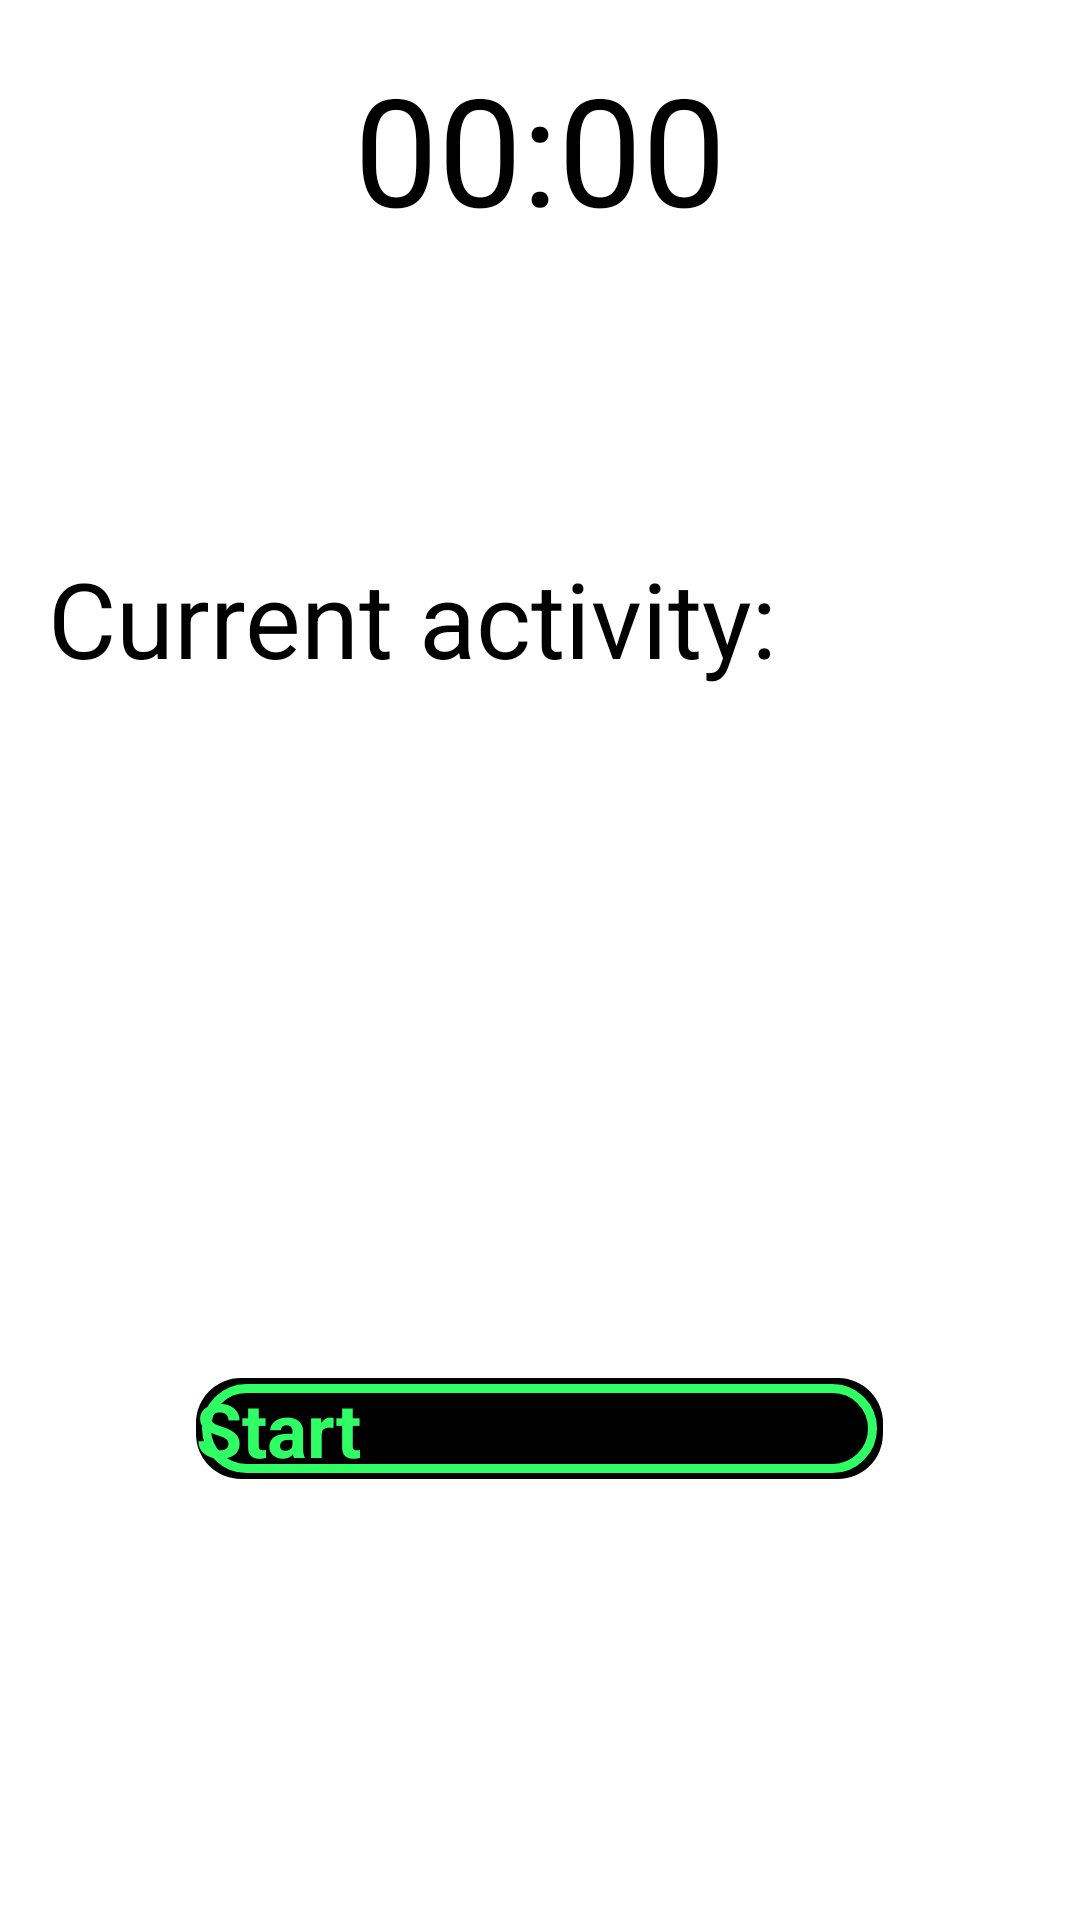

Produce the Android XML layout that renders to this screen, including the resource entries it uses.
<!-- AndroidManifest.xml: application theme Theme.ArduinoBTExamplev3 -->
<!-- res/layout/fragment_current_session.xml -->
<?xml version="1.0" encoding="utf-8"?>
<LinearLayout xmlns:android="http://schemas.android.com/apk/res/android"
    xmlns:tools="http://schemas.android.com/tools"
    android:layout_width="match_parent"
    android:layout_height="match_parent"
    android:orientation="vertical"
    android:padding="16dp"
    android:layout_marginTop="150dp">


    <Chronometer
        android:id="@+id/chronometer"
        android:layout_width="wrap_content"
        android:layout_height="wrap_content"
        android:textSize="50sp"
        android:layout_gravity="center_horizontal"/>

    <LinearLayout
        android:layout_width="match_parent"
        android:layout_height="wrap_content"
        android:orientation="horizontal"
        android:layout_gravity="center_horizontal"
        android:layout_marginTop="100dp">

        <TextView
            android:id="@+id/textView"
            android:layout_width="wrap_content"
            android:layout_height="wrap_content"
            android:text="Current activity: "
            android:textSize="35sp" />

        <TextView
            android:id="@+id/prediction_text_view"
            android:layout_width="wrap_content"
            android:layout_height="wrap_content"
            android:text=""
            android:textSize="35sp" />

    </LinearLayout>

    <LinearLayout
        android:layout_width="match_parent"
        android:layout_height="match_parent"
        android:gravity="center"
        android:layout_marginTop="230dp">

        <Button
            android:id="@+id/button"
            android:layout_width="229dp"
            android:layout_height="wrap_content"
            android:layout_gravity="center_horizontal"
            android:background="@drawable/button_border"
            android:text="Start"
            android:textColor="#2fff65"
            android:textSize="25sp"
            android:textStyle="bold" />

    </LinearLayout>

</LinearLayout>
<!-- resources referenced by this layout -->
<resources>
  <!-- drawable button_border (drawable) -->
  <?xml version="1.0" encoding="utf-8"?>
  <layer-list xmlns:android="http://schemas.android.com/apk/res/android">
      
      <item>
          <shape
              android:shape="rectangle">
              <solid android:color="#000000" />
              <corners android:radius="15dp" /> 
          </shape>
      </item>
      
      <item android:right="2dp" android:top="2dp" android:left="2dp" android:bottom="2dp">
          <shape
              android:shape="rectangle">
              <solid android:color="@android:color/transparent" />
              <stroke
                  android:width="3dp"
                  android:color="#2fff65" /> 
              <corners android:radius="13.8dp" /> 
          </shape>
      </item>
  </layer-list>
</resources>
